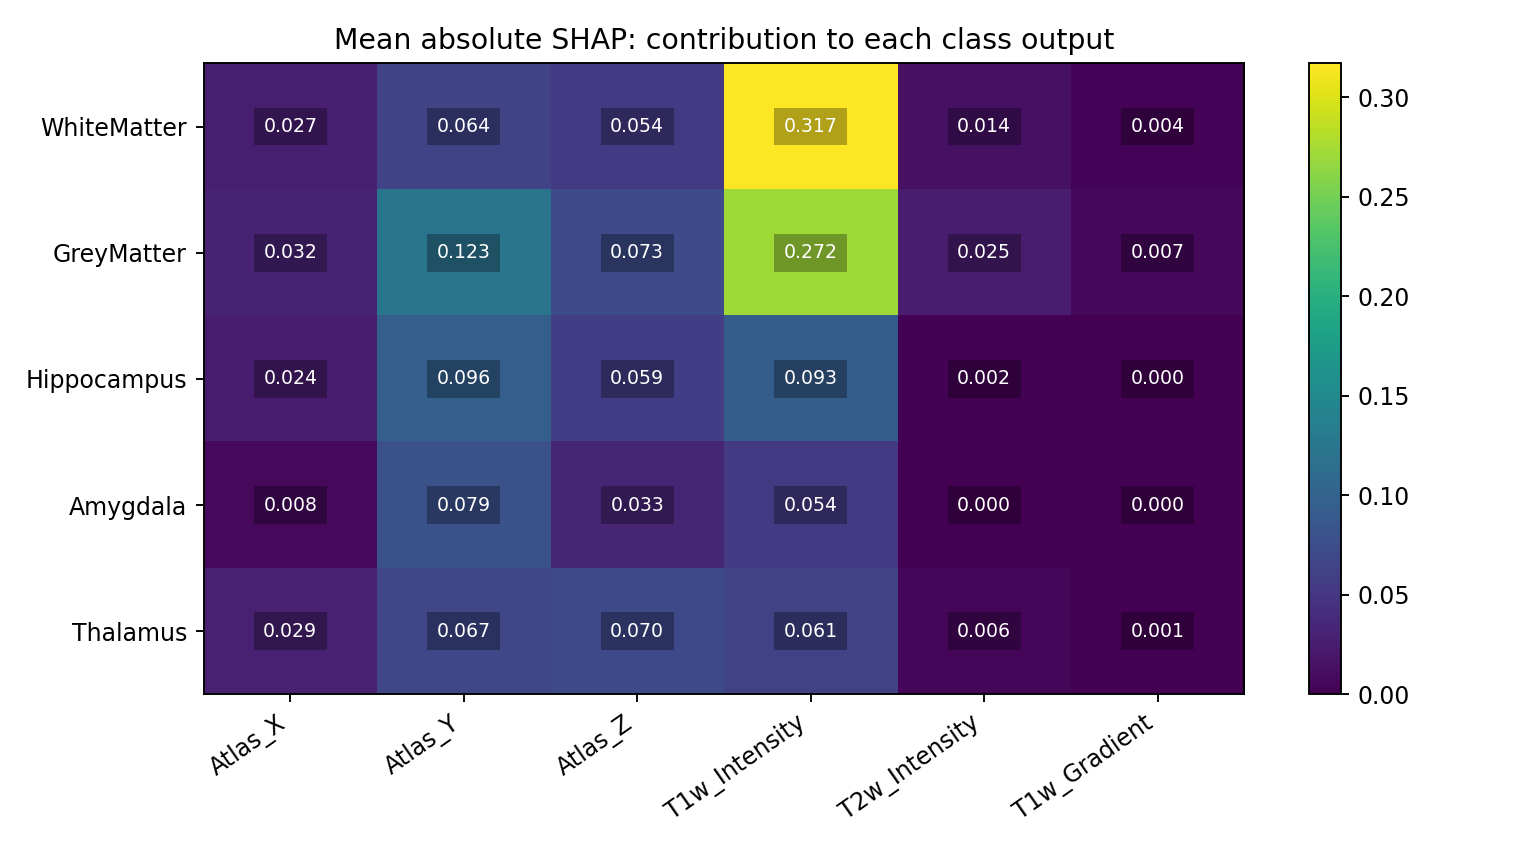

The table this chart was drawn from, first rows:
label, feature, mean_absolute_shap, normalized_importance
Background, Atlas_X, 0.00356, 0.008899
Background, Atlas_Y, 0.01078, 0.02694
Background, Atlas_Z, 0.009546, 0.02386
Background, T1w_Intensity, 0.3595, 0.8988
Background, T2w_Intensity, 0.01086, 0.02716
Background, T1w_Gradient, 0.005734, 0.01433
WhiteMatter, Atlas_X, 0.02697, 0.05618
WhiteMatter, Atlas_Y, 0.06447, 0.1343
WhiteMatter, Atlas_Z, 0.05409, 0.1127
WhiteMatter, T1w_Intensity, 0.317, 0.6604
WhiteMatter, T2w_Intensity, 0.01391, 0.02897
WhiteMatter, T1w_Gradient, 0.003561, 0.007418
GreyMatter, Atlas_X, 0.03196, 0.0601
GreyMatter, Atlas_Y, 0.1232, 0.2317
GreyMatter, Atlas_Z, 0.07322, 0.1377
GreyMatter, T1w_Intensity, 0.2722, 0.5119
GreyMatter, T2w_Intensity, 0.02452, 0.04612
GreyMatter, T1w_Gradient, 0.006636, 0.01248
Hippocampus, Atlas_X, 0.02441, 0.0889
Hippocampus, Atlas_Y, 0.09596, 0.3495
Hippocampus, Atlas_Z, 0.05907, 0.2151
Hippocampus, T1w_Intensity, 0.09309, 0.3391
Hippocampus, T2w_Intensity, 0.001584, 0.00577
Hippocampus, T1w_Gradient, 0.0004321, 0.001574
Amygdala, Atlas_X, 0.008191, 0.04687
Amygdala, Atlas_Y, 0.07855, 0.4495
Amygdala, Atlas_Z, 0.03326, 0.1903
Amygdala, T1w_Intensity, 0.05434, 0.311
Amygdala, T2w_Intensity, 0.0001977, 0.001131
Amygdala, T1w_Gradient, 0.0002043, 0.001169
Thalamus, Atlas_X, 0.02896, 0.1238
Thalamus, Atlas_Y, 0.0669, 0.286
Thalamus, Atlas_Z, 0.07037, 0.3008
Thalamus, T1w_Intensity, 0.06068, 0.2594
Thalamus, T2w_Intensity, 0.006099, 0.02607
Thalamus, T1w_Gradient, 0.0009098, 0.00389
